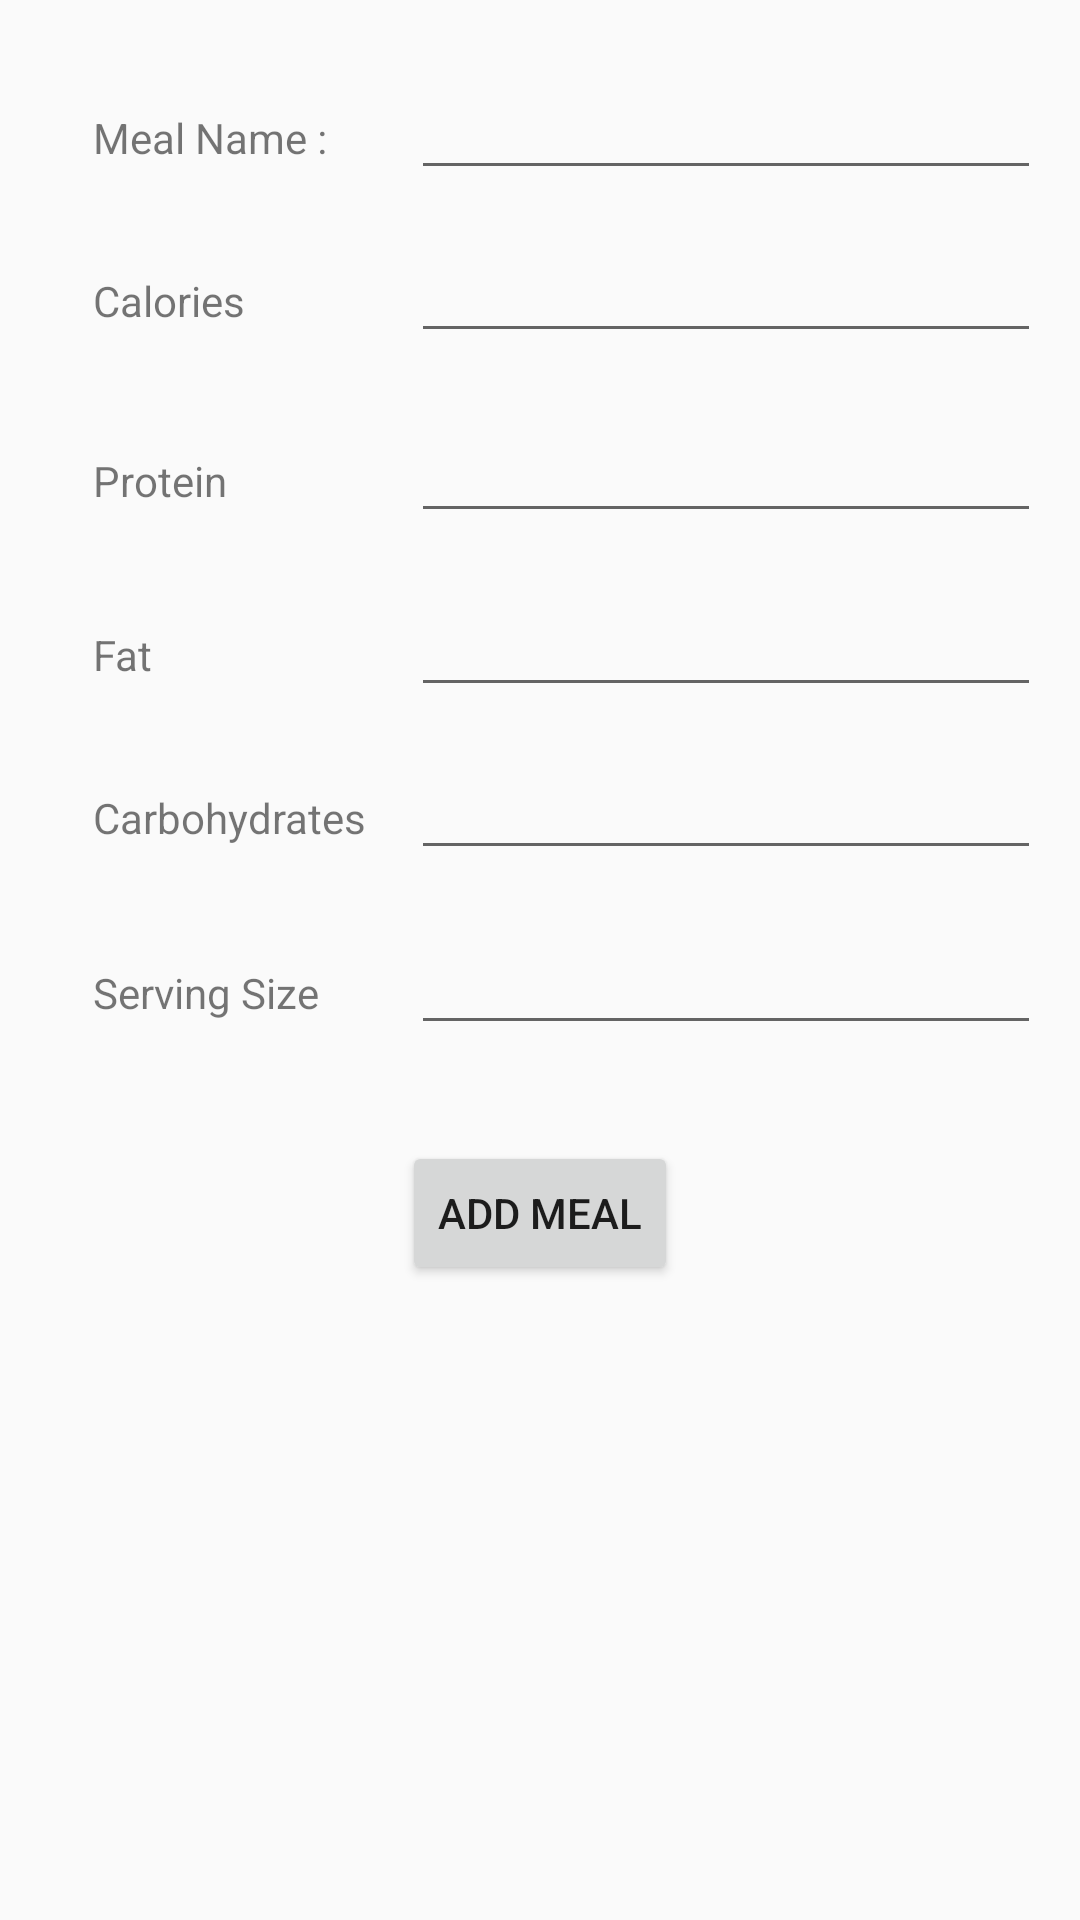

Produce the Android XML layout that renders to this screen, including the resource entries it uses.
<!-- AndroidManifest.xml: application theme AppTheme -->
<!-- res/layout/activity_add_meal.xml -->
<?xml version="1.0" encoding="utf-8"?>
<RelativeLayout xmlns:android="http://schemas.android.com/apk/res/android"
    xmlns:app="http://schemas.android.com/apk/res-auto"
    xmlns:tools="http://schemas.android.com/tools"
    android:layout_width="match_parent"
    android:layout_height="match_parent"
    tools:context="com.erictossell.fitnesstracker.addMeal">

    <TextView
        android:id="@+id/textView"
        android:layout_width="wrap_content"
        android:layout_height="wrap_content"
        android:layout_marginLeft="31dp"
        android:layout_marginStart="31dp"
        android:text="Meal Name :"
        android:layout_alignBaseline="@+id/mealNameEditText"
        android:layout_alignBottom="@+id/mealNameEditText"
        android:layout_alignParentLeft="true"
        android:layout_alignParentStart="true" />

    <EditText
        android:id="@+id/mealNameEditText"
        android:layout_width="wrap_content"
        android:layout_height="wrap_content"
        android:layout_alignParentEnd="true"
        android:layout_alignParentRight="true"
        android:layout_alignParentTop="true"
        android:layout_marginEnd="13dp"
        android:layout_marginRight="13dp"
        android:layout_marginTop="22dp"
        android:ems="10"
        android:inputType="textPersonName" />

    <EditText
        android:id="@+id/caloriesEditText"
        android:layout_width="wrap_content"
        android:layout_height="wrap_content"
        android:layout_alignLeft="@+id/mealNameEditText"
        android:layout_alignStart="@+id/mealNameEditText"
        android:layout_below="@+id/mealNameEditText"
        android:layout_marginTop="13dp"
        android:ems="10"
        android:inputType="textPersonName" />

    <TextView
        android:id="@+id/textView3"
        android:layout_width="wrap_content"
        android:layout_height="wrap_content"
        android:text="Calories"
        android:layout_alignBaseline="@+id/caloriesEditText"
        android:layout_alignBottom="@+id/caloriesEditText"
        android:layout_alignLeft="@+id/textView"
        android:layout_alignStart="@+id/textView" />

    <TextView
        android:id="@+id/textView4"
        android:layout_width="wrap_content"
        android:layout_height="wrap_content"
        android:layout_marginTop="33dp"
        android:text="Protein"
        android:layout_below="@+id/caloriesEditText"
        android:layout_alignLeft="@+id/textView3"
        android:layout_alignStart="@+id/textView3" />

    <EditText
        android:id="@+id/proteinEditText"
        android:layout_width="wrap_content"
        android:layout_height="wrap_content"
        android:layout_alignBaseline="@+id/textView4"
        android:layout_alignBottom="@+id/textView4"
        android:layout_alignLeft="@+id/caloriesEditText"
        android:layout_alignStart="@+id/caloriesEditText"
        android:ems="10"
        android:inputType="number" />

    <TextView
        android:id="@+id/textView5"
        android:layout_width="wrap_content"
        android:layout_height="wrap_content"
        android:layout_marginTop="31dp"
        android:text="Fat"
        android:layout_below="@+id/proteinEditText"
        android:layout_alignLeft="@+id/textView4"
        android:layout_alignStart="@+id/textView4" />

    <EditText
        android:id="@+id/fatEditText"
        android:layout_width="wrap_content"
        android:layout_height="wrap_content"
        android:layout_alignBaseline="@+id/textView5"
        android:layout_alignBottom="@+id/textView5"
        android:layout_alignLeft="@+id/proteinEditText"
        android:layout_alignStart="@+id/proteinEditText"
        android:ems="10"
        android:inputType="number" />

    <EditText
        android:id="@+id/carbEditText"
        android:layout_width="wrap_content"
        android:layout_height="wrap_content"
        android:layout_alignLeft="@+id/fatEditText"
        android:layout_alignStart="@+id/fatEditText"
        android:layout_below="@+id/fatEditText"
        android:layout_marginTop="13dp"
        android:ems="10"
        android:inputType="number" />

    <TextView
        android:id="@+id/textView6"
        android:layout_width="wrap_content"
        android:layout_height="wrap_content"
        android:layout_alignBaseline="@+id/carbEditText"
        android:layout_alignBottom="@+id/carbEditText"
        android:layout_alignLeft="@+id/textView5"
        android:layout_alignStart="@+id/textView5"
        android:text="Carbohydrates" />

    <Button
        android:id="@+id/addMealButton"
        android:layout_width="wrap_content"
        android:layout_height="wrap_content"
        android:text="Add Meal"
        android:layout_below="@+id/servingSizeEditText"
        android:layout_centerHorizontal="true"
        android:layout_marginTop="32dp" />

    <TextView
        android:id="@+id/textView7"
        android:layout_width="wrap_content"
        android:layout_height="wrap_content"
        android:text="Serving Size"
        android:layout_alignBaseline="@+id/servingSizeEditText"
        android:layout_alignBottom="@+id/servingSizeEditText"
        android:layout_alignLeft="@+id/textView6"
        android:layout_alignStart="@+id/textView6" />

    <EditText
        android:id="@+id/servingSizeEditText"
        android:layout_width="wrap_content"
        android:layout_height="wrap_content"
        android:layout_alignLeft="@+id/carbEditText"
        android:layout_alignStart="@+id/carbEditText"
        android:layout_below="@+id/carbEditText"
        android:layout_marginTop="17dp"
        android:ems="10"
        android:inputType="textPersonName" />
</RelativeLayout>
<!-- resources referenced by this layout -->
<resources>
  <style name="AppTheme" parent="Theme.AppCompat.Light.DarkActionBar">
          
          <item name="colorPrimary">@color/colorPrimary</item>
          <item name="colorPrimaryDark">@color/colorPrimaryDark</item>
          <item name="colorAccent">@color/colorAccent</item>
      </style>
  <!-- not gathered from this repository: default colours our renderer supplied (Android Studio template values) -->
  <color name="colorPrimary">#FF6200EE</color>
  <color name="colorPrimaryDark">#FF3700B3</color>
  <color name="colorAccent">#FF03DAC5</color>
</resources>
